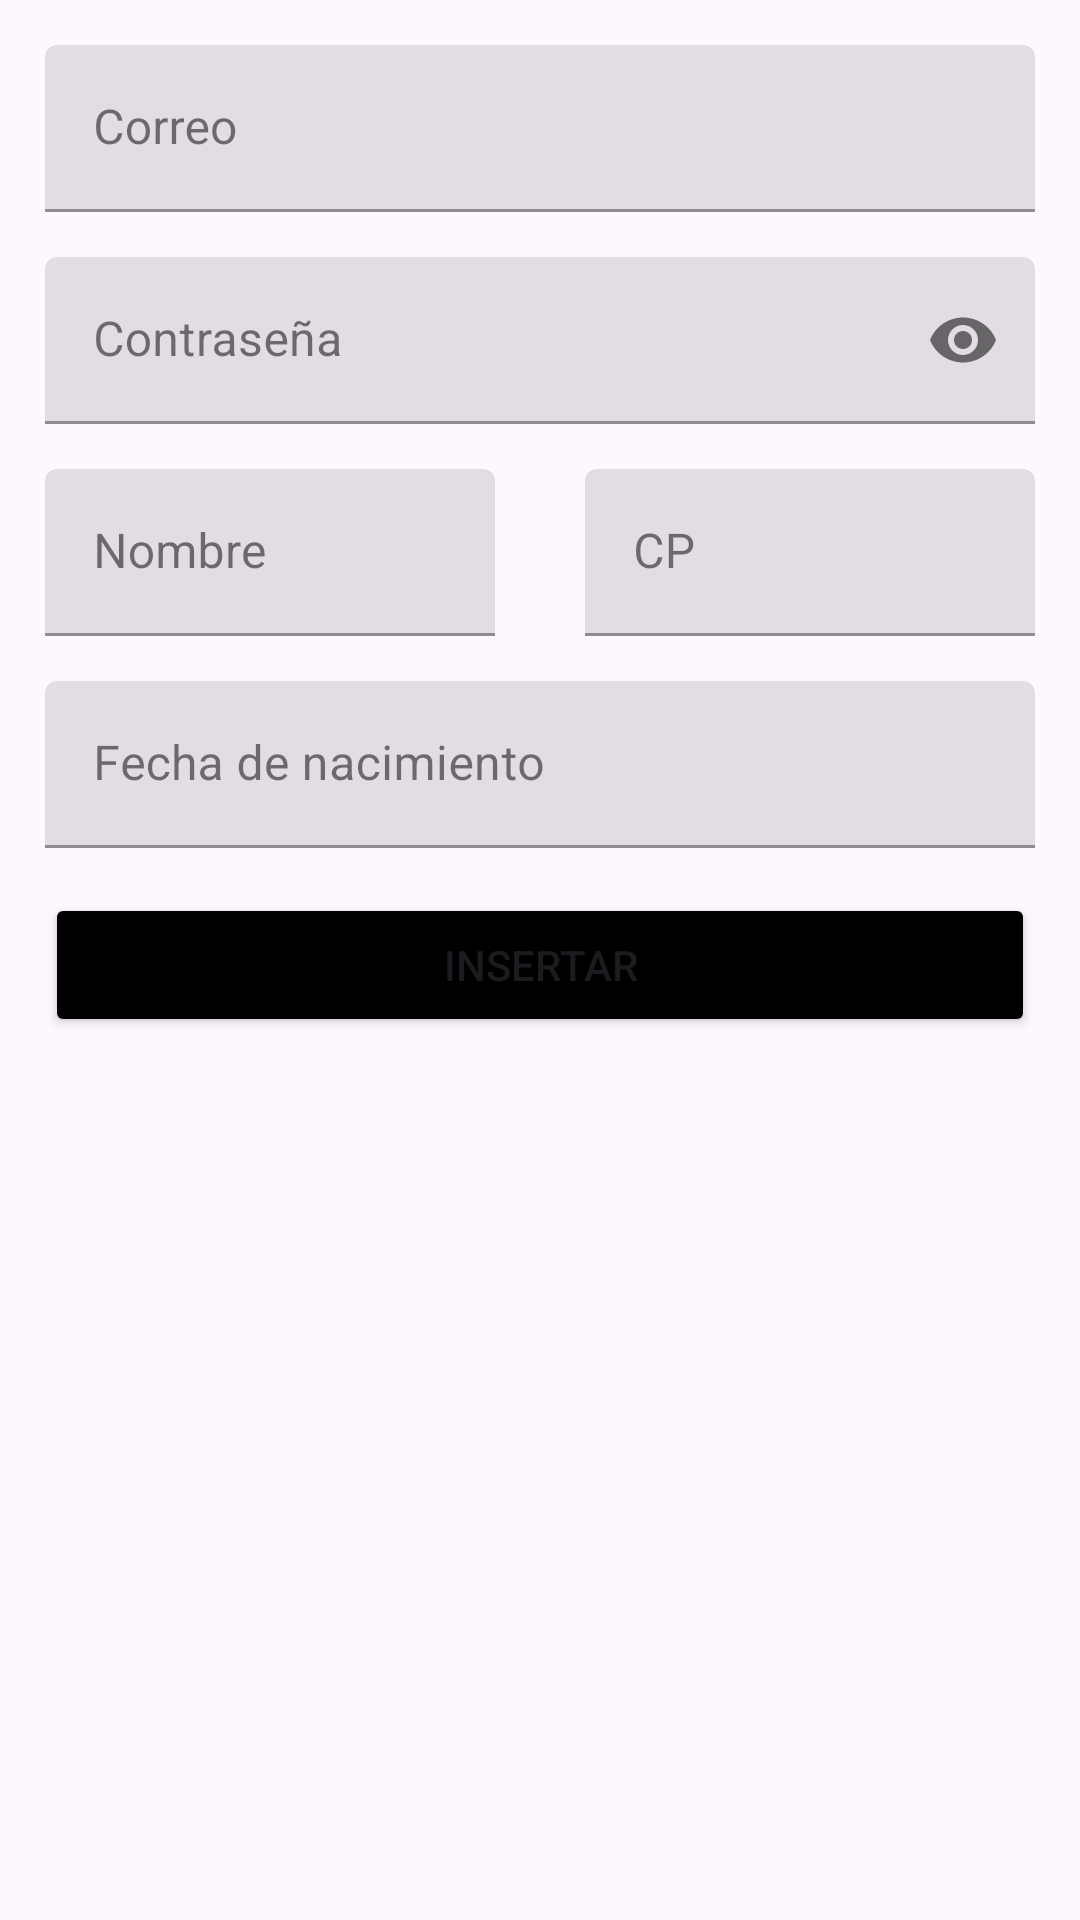

Reconstruct the res/layout file that produces this screen, plus the resources it refers to.
<!-- AndroidManifest.xml: application theme Theme.SeminarioDIT2 -->
<!-- res/layout/activity_ejercicio3.xml -->
<?xml version="1.0" encoding="utf-8"?>
<androidx.constraintlayout.widget.ConstraintLayout xmlns:android="http://schemas.android.com/apk/res/android"
    xmlns:app="http://schemas.android.com/apk/res-auto"
    xmlns:tools="http://schemas.android.com/tools"
    android:layout_width="match_parent"
    android:layout_height="match_parent"
    tools:context=".Ejercicio3">

   <com.google.android.material.textfield.TextInputLayout
       android:id="@+id/InputLayout"
       android:layout_width="match_parent"
       android:layout_height="wrap_content"
       app:layout_constraintStart_toStartOf="parent"
       app:layout_constraintEnd_toEndOf="parent"
       app:layout_constraintTop_toTopOf="parent"
       style="@style/Widget.MaterialComponents.TextInputLayout.FilledBox"
       >

       <com.google.android.material.textfield.TextInputEditText
           android:id="@+id/correo"
           android:layout_width="match_parent"
           android:layout_height="wrap_content"
           android:hint="Correo"
           android:layout_marginStart="15dp"
           android:layout_marginEnd="15dp"
           android:layout_marginTop="15dp"
           android:inputType="text"
           />
   </com.google.android.material.textfield.TextInputLayout>
    <com.google.android.material.textfield.TextInputLayout
        android:id="@+id/InputLayout2"
        android:layout_width="match_parent"
        android:layout_height="wrap_content"
        app:layout_constraintStart_toStartOf="parent"
        app:layout_constraintEnd_toEndOf="parent"
        app:layout_constraintTop_toBottomOf="@id/InputLayout"
        style="@style/Widget.MaterialComponents.TextInputLayout.FilledBox"
        app:passwordToggleEnabled="true"

        >

        <com.google.android.material.textfield.TextInputEditText
            android:id="@+id/contraseña"
            android:layout_width="match_parent"
            android:layout_height="wrap_content"
            android:hint="Contraseña"
            android:layout_marginStart="15dp"
            android:layout_marginEnd="15dp"
            android:layout_marginTop="15dp"
            android:inputType="textPassword"
            />
    </com.google.android.material.textfield.TextInputLayout>
    <com.google.android.material.textfield.TextInputLayout
        android:id="@+id/InputLayout3"
        android:layout_width="0dp"
        android:layout_height="wrap_content"
        app:layout_constraintStart_toStartOf="parent"
        app:layout_constraintEnd_toStartOf="@+id/InputLayout4"
        app:layout_constraintTop_toBottomOf="@id/InputLayout2"
        style="@style/Widget.MaterialComponents.TextInputLayout.FilledBox"
        >

        <com.google.android.material.textfield.TextInputEditText
            android:id="@+id/nombre"
            android:layout_width="match_parent"
            android:layout_height="wrap_content"
            android:hint="Nombre"
            android:layout_marginStart="15dp"
            android:layout_marginEnd="15dp"
            android:layout_marginTop="15dp"
            android:inputType="text"
            />
    </com.google.android.material.textfield.TextInputLayout>
    <com.google.android.material.textfield.TextInputLayout
        android:id="@+id/InputLayout4"
        android:layout_width="0dp"
        android:layout_height="wrap_content"
        app:layout_constraintStart_toEndOf="@+id/InputLayout3"
        app:layout_constraintEnd_toEndOf="parent"
        app:layout_constraintTop_toBottomOf="@id/InputLayout2"
        style="@style/Widget.MaterialComponents.TextInputLayout.FilledBox"
        >

        <com.google.android.material.textfield.TextInputEditText
            android:id="@+id/postal"
            android:layout_width="match_parent"
            android:layout_height="wrap_content"
            android:hint="CP"
            android:layout_marginStart="15dp"
            android:layout_marginEnd="15dp"
            android:layout_marginTop="15dp"
            android:inputType="number"
            />
    </com.google.android.material.textfield.TextInputLayout>
    <com.google.android.material.textfield.TextInputLayout
        android:id="@+id/InputLayout5"
        android:layout_width="0dp"
        android:layout_height="wrap_content"
        app:layout_constraintStart_toStartOf="parent"
        app:layout_constraintEnd_toEndOf="parent"
        app:layout_constraintTop_toBottomOf="@id/InputLayout3"
        style="@style/Widget.MaterialComponents.TextInputLayout.FilledBox"
        >

        <com.google.android.material.textfield.TextInputEditText
            android:id="@+id/nacimiento"
            android:layout_width="match_parent"
            android:layout_height="wrap_content"
            android:hint="Fecha de nacimiento"
            android:layout_marginStart="15dp"
            android:layout_marginEnd="15dp"
            android:layout_marginTop="15dp"
            android:inputType="date"
            />
    </com.google.android.material.textfield.TextInputLayout>
    <Button
        android:id="@+id/button"
        android:layout_width="match_parent"
        android:layout_height="wrap_content"
        android:text="INSERTAR"
        android:backgroundTint="@color/black"
        app:layout_constraintTop_toBottomOf="@id/InputLayout5"
        android:layout_marginTop="15dp"
        app:layout_constraintStart_toStartOf="parent"
        app:layout_constraintEnd_toEndOf="parent"
        android:layout_marginStart="15dp"
        android:layout_marginEnd="15dp"
        android:onClick="enviar"
        />
</androidx.constraintlayout.widget.ConstraintLayout>
<!-- resources referenced by this layout -->
<resources>
  <style name="Theme.SeminarioDIT2" parent="Base.Theme.SeminarioDIT2" />
  <style name="Base.Theme.SeminarioDIT2" parent="Theme.Material3.DayNight.NoActionBar">
          
          
      </style>
  <!-- not gathered from this repository: default colours our renderer supplied (Android Studio template values) -->
  <color name="black">#FF000000</color>
</resources>
